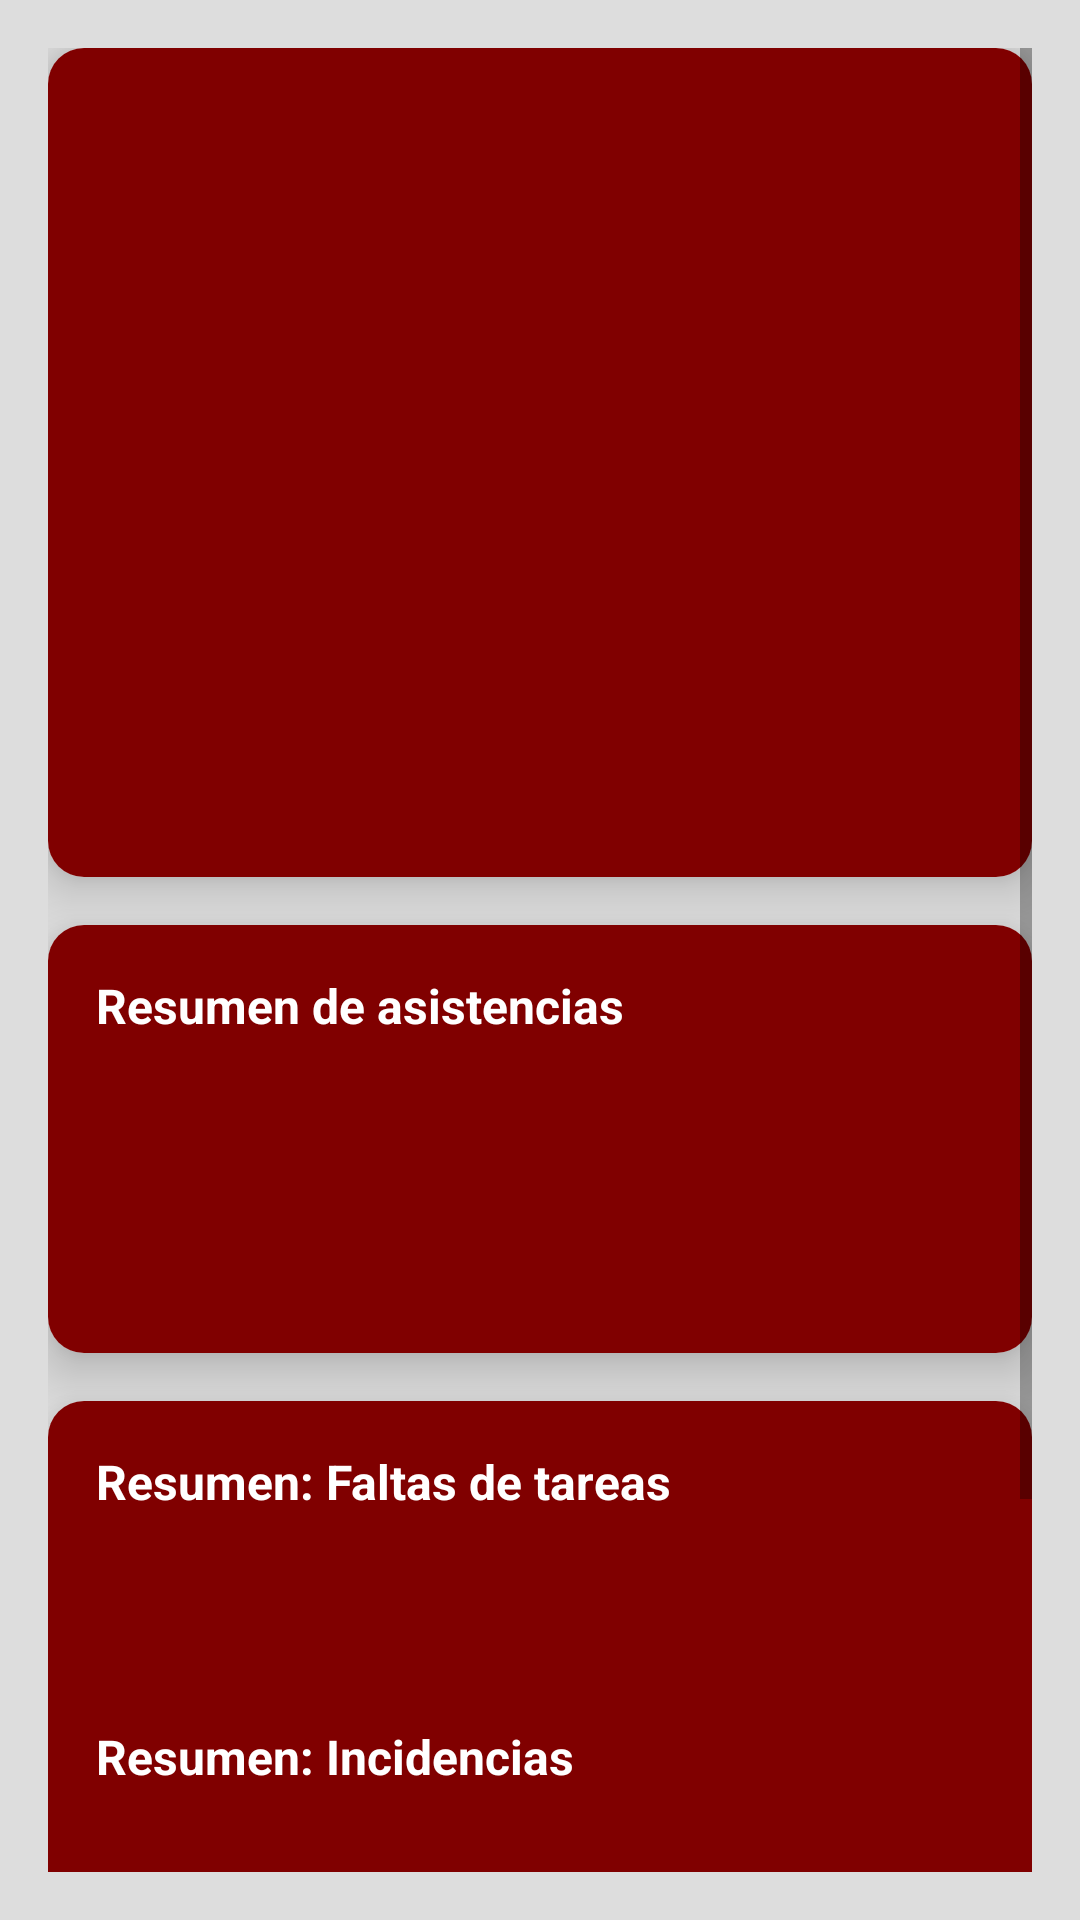

The Android layout XML behind this screen, and the referenced resources:
<!-- AndroidManifest.xml: application theme Theme.AppCompat.DayNight.NoActionBar -->
<!-- res/layout/fragment_home.xml -->
<?xml version="1.0" encoding="utf-8"?>
<ScrollView xmlns:android="http://schemas.android.com/apk/res/android"
    xmlns:card_view="http://schemas.android.com/apk/res-auto"
    android:layout_width="match_parent"
    android:layout_height="match_parent"
    android:background="@color/white_dark"
    android:padding="16dp">

    <LinearLayout
        android:layout_width="match_parent"
        android:layout_height="wrap_content"
        android:gravity="center_horizontal"
        android:orientation="vertical"
        android:spacing="16dp">

        <androidx.cardview.widget.CardView
            android:layout_width="match_parent"
            android:layout_height="wrap_content"
            android:layout_marginBottom="16dp"
            card_view:cardCornerRadius="12dp"
            card_view:cardElevation="10dp">

            <LinearLayout
                android:layout_width="match_parent"
                android:layout_height="wrap_content"
                android:background="@color/guinda"
                android:orientation="vertical"
                android:padding="16dp">

                <TextView
                    android:id="@+id/tv_nombre"
                    android:layout_width="match_parent"
                    android:layout_height="wrap_content"
                    android:layout_marginBottom="8dp"
                    android:text=""
                    android:textColor="@color/white"
                    android:textSize="18sp"
                    android:textStyle="bold" />

                <TextView
                    android:id="@+id/tv_matricula"
                    android:layout_width="match_parent"
                    android:layout_height="wrap_content"
                    android:layout_marginBottom="8dp"
                    android:text=""
                    android:textColor="@color/white" />

                <TextView
                    android:id="@+id/tv_periodo"
                    android:layout_width="match_parent"
                    android:layout_height="wrap_content"
                    android:text=""
                    android:textColor="@color/white" />

                <ImageView
                    android:id="@+id/image_qr"
                    android:layout_width="150dp"
                    android:layout_height="150dp"
                    android:layout_gravity="center"
                    android:layout_marginTop="16dp"
                    android:contentDescription="@string/contenteIMG" />
            </LinearLayout>
        </androidx.cardview.widget.CardView>

        <androidx.cardview.widget.CardView
            android:layout_width="match_parent"
            android:layout_height="wrap_content"
            android:layout_marginBottom="16dp"
            card_view:cardCornerRadius="12dp"
            card_view:cardElevation="10dp">

            <LinearLayout
                android:layout_width="match_parent"
                android:layout_height="wrap_content"
                android:background="@color/guinda"
                android:orientation="vertical"
                android:padding="16dp">

                <TextView
                    android:layout_width="match_parent"
                    android:layout_height="wrap_content"
                    android:layout_marginBottom="8dp"
                    android:text="@string/resasistencias"
                    android:textColor="@color/white"
                    android:textSize="16sp"
                    android:textStyle="bold" />

                <TextView
                    android:id="@+id/tv_asistencias"
                    android:layout_width="match_parent"
                    android:layout_height="wrap_content"
                    android:layout_marginBottom="8dp"
                    android:text=""
                    android:textColor="@color/white" />

                <TextView
                    android:id="@+id/tv_retardos"
                    android:layout_width="match_parent"
                    android:layout_height="wrap_content"
                    android:layout_marginBottom="8dp"
                    android:text=""
                    android:textColor="@color/white" />

                <TextView
                    android:id="@+id/tv_inasistencias"
                    android:layout_width="match_parent"
                    android:layout_height="wrap_content"
                    android:layout_marginBottom="8dp"
                    android:text=""
                    android:textColor="@color/white" />
            </LinearLayout>
        </androidx.cardview.widget.CardView>

        <androidx.cardview.widget.CardView
            android:layout_width="match_parent"
            android:layout_height="wrap_content"
            android:layout_marginBottom="16dp"
            card_view:cardCornerRadius="12dp"
            card_view:cardElevation="10dp">

            <LinearLayout
                android:layout_width="match_parent"
                android:layout_height="wrap_content"
                android:background="@color/guinda"
                android:orientation="vertical"
                android:padding="16dp">

                <TextView
                    android:layout_width="match_parent"
                    android:layout_height="wrap_content"
                    android:layout_marginBottom="8dp"
                    android:text="@string/refaltas"
                    android:textColor="@color/white"
                    android:textSize="16sp"
                    android:textStyle="bold" />

                <TextView
                    android:id="@+id/tv_asignadasT"
                    android:layout_width="match_parent"
                    android:layout_height="wrap_content"
                    android:layout_marginBottom="8dp"
                    android:text=""
                    android:textColor="@color/white" />

                <TextView
                    android:id="@+id/tv_faltasT"
                    android:layout_width="match_parent"
                    android:layout_height="wrap_content"
                    android:layout_marginBottom="8dp"
                    android:text=""
                    android:textColor="@color/white" />

                <TextView
                    android:layout_width="match_parent"
                    android:layout_height="wrap_content"
                    android:layout_marginTop="8dp"
                    android:layout_marginBottom="8dp"
                    android:text="@string/reincidencias"
                    android:textColor="@color/white"
                    android:textSize="16sp"
                    android:textStyle="bold" />

                <TextView
                    android:id="@+id/tv_incidenciasMin"
                    android:layout_width="match_parent"
                    android:layout_height="wrap_content"
                    android:layout_marginBottom="8dp"
                    android:text=""
                    android:textColor="@color/white" />

                <TextView
                    android:id="@+id/tv_incidenciasM"
                    android:layout_width="match_parent"
                    android:layout_height="wrap_content"
                    android:layout_marginBottom="8dp"
                    android:text=""
                    android:textColor="@color/white" />
            </LinearLayout>
        </androidx.cardview.widget.CardView>

        <androidx.cardview.widget.CardView
            android:layout_width="match_parent"
            android:layout_height="wrap_content"
            android:layout_marginBottom="16dp"
            card_view:cardCornerRadius="12dp"
            card_view:cardElevation="10dp">

            <LinearLayout
                android:layout_width="match_parent"
                android:layout_height="wrap_content"
                android:background="@color/guinda"
                android:orientation="vertical"
                android:padding="16dp">

                <Button
                    android:layout_width="match_parent"
                    android:layout_height="wrap_content"
                    android:background="@drawable/button_rounded"
                    android:paddingVertical="12dp"
                    android:text="@string/btnBT"
                    android:textColor="@color/white"
                    android:textSize="17sp" />
            </LinearLayout>
        </androidx.cardview.widget.CardView>

    </LinearLayout>


</ScrollView>
<!-- resources referenced by this layout -->
<resources>
  <color name="guinda">#800000</color>
  <color name="white">#FFFFFFFF</color>
  <color name="white_dark">#DDDDDD</color>
  <!-- drawable button_rounded (drawable) -->
  <?xml version="1.0" encoding="utf-8"?>
  <shape xmlns:android="http://schemas.android.com/apk/res/android">
      <corners android:radius="20dp" />
      <solid android:color="@color/colorUno"/>
  
  </shape>
  <string name="btnBT">Habilitar Bluetooth para pase de lista</string>
  <string name="contenteIMG">Imagen del qr del alumno</string>
  <string name="refaltas">Resumen: Faltas de tareas</string>
  <string name="reincidencias">Resumen: Incidencias</string>
  <string name="resasistencias">Resumen de asistencias</string>
  <color name="colorUno">#99000000</color>
</resources>
